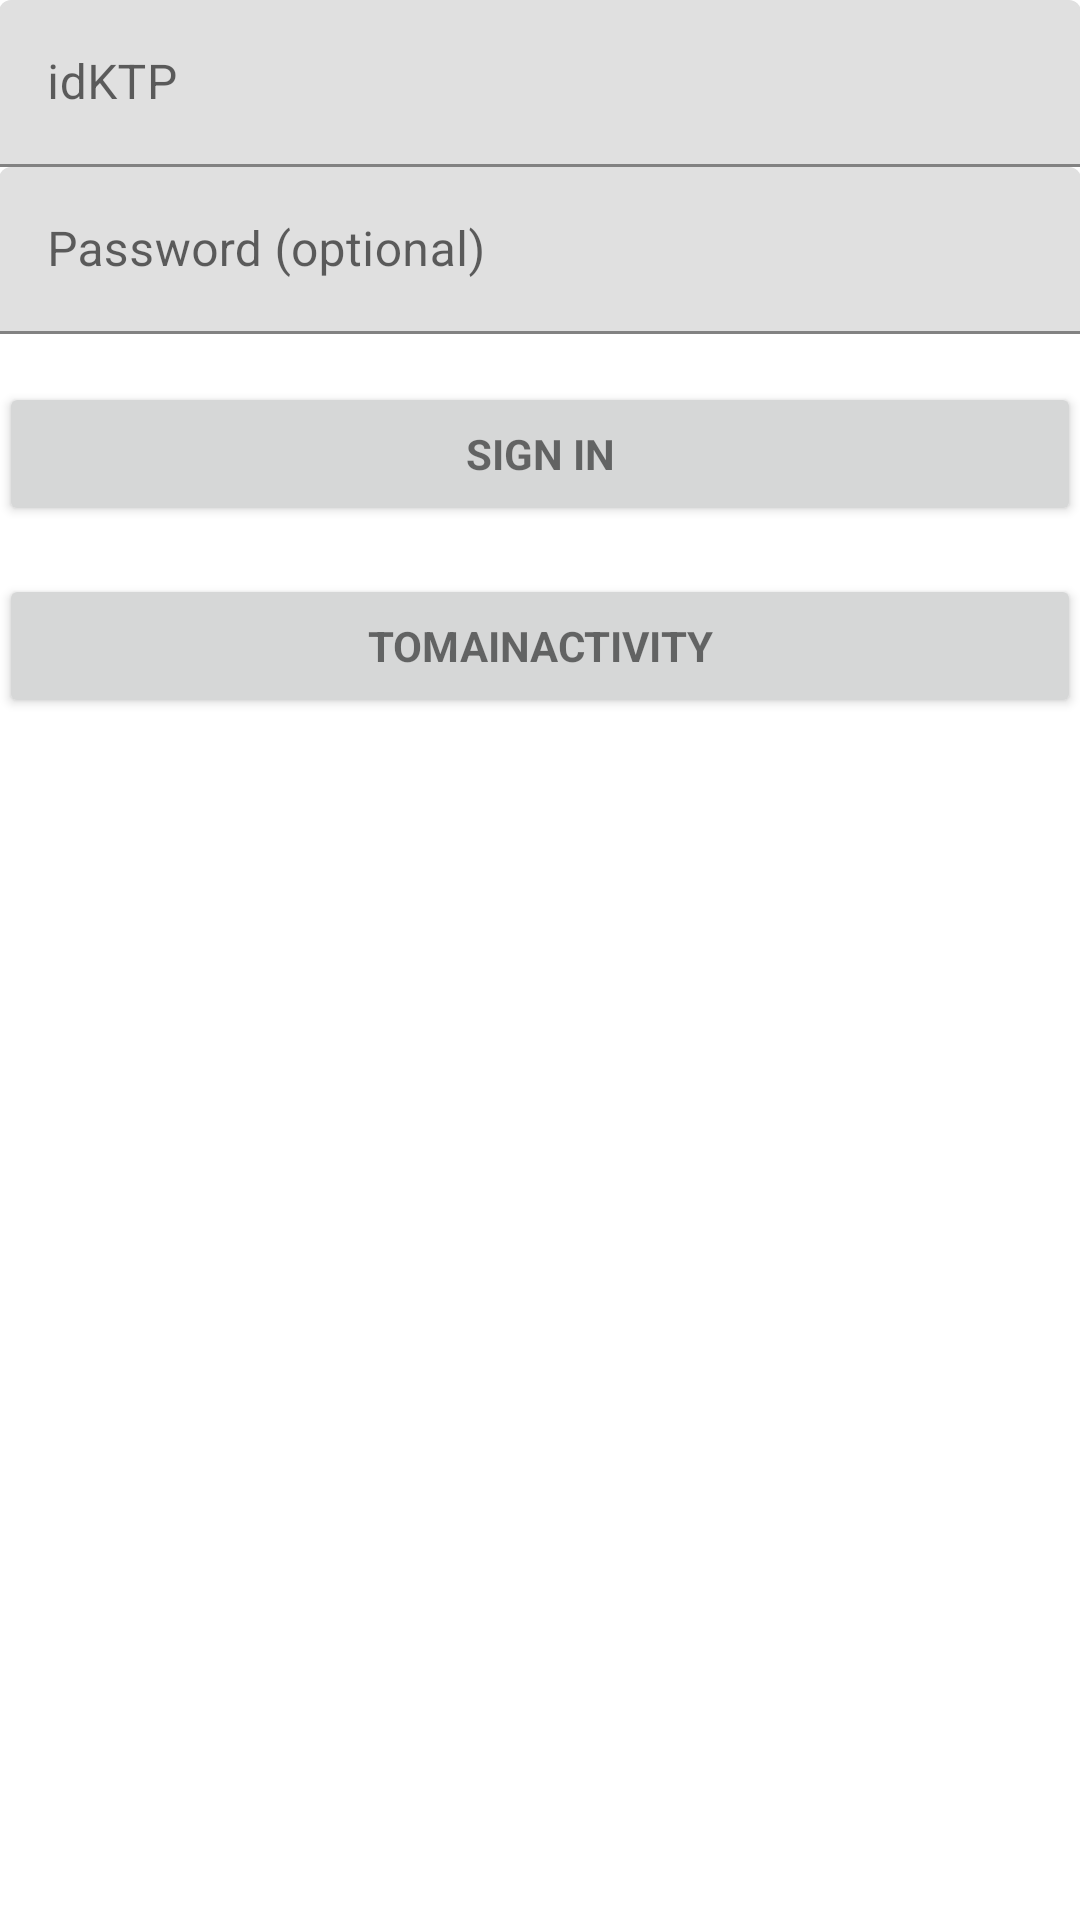

The Android layout XML behind this screen, and the referenced resources:
<!-- AndroidManifest.xml: application theme AppTheme -->
<!-- res/layout/activity_login.xml -->
<?xml version="1.0" encoding="utf-8"?>
<LinearLayout xmlns:android="http://schemas.android.com/apk/res/android"
    xmlns:tools="http://schemas.android.com/tools"
    android:layout_width="match_parent"
    android:layout_height="match_parent"
    android:gravity="center_horizontal"
    android:orientation="vertical"
    android:paddingLeft="@dimen/activity_horizontal_margin"
    android:paddingTop="@dimen/activity_vertical_margin"
    android:paddingRight="@dimen/activity_horizontal_margin"
    android:paddingBottom="@dimen/activity_vertical_margin"
    android:focusable="true"
    android:focusableInTouchMode="true"
    tools:context=".LoginActivity">

    
    <ProgressBar
        android:id="@+id/login_progress"
        style="?android:attr/progressBarStyleLarge"
        android:layout_width="wrap_content"
        android:layout_height="wrap_content"
        android:layout_marginBottom="8dp"
        android:visibility="gone" />

    <ScrollView
        android:id="@+id/login_form"
        android:layout_width="match_parent"
        android:layout_height="match_parent">

        <LinearLayout
            android:id="@+id/email_login_form"
            android:layout_width="match_parent"
            android:layout_height="wrap_content"
            android:orientation="vertical">

            <com.google.android.material.textfield.TextInputLayout
                android:layout_width="match_parent"
                android:layout_height="wrap_content">

                <EditText
                    android:id="@+id/email"
                    android:layout_width="match_parent"
                    android:layout_height="wrap_content"
                    android:hint="idKTP"
                    android:inputType="number"
                    android:maxLines="1"
                    android:singleLine="true" />

            </com.google.android.material.textfield.TextInputLayout>

            <com.google.android.material.textfield.TextInputLayout
                android:layout_width="match_parent"
                android:layout_height="wrap_content">

                <EditText
                    android:id="@+id/password"
                    android:layout_width="match_parent"
                    android:layout_height="wrap_content"
                    android:hint="@string/prompt_password"
                    android:imeActionId="6"
                    android:imeActionLabel="@string/action_sign_in_short"
                    android:imeOptions="actionUnspecified"
                    android:inputType="textPassword"
                    android:maxLines="1"
                    android:singleLine="true" />

            </com.google.android.material.textfield.TextInputLayout>

            <Button
                android:id="@+id/email_sign_in_button"
                style="?android:textAppearanceSmall"
                android:layout_width="match_parent"
                android:layout_height="wrap_content"
                android:layout_marginTop="16dp"
                android:text="@string/action_sign_in"
                android:textStyle="bold" />
            <Button
                android:id="@+id/toMainActivity"
                style="?android:textAppearanceSmall"
                android:layout_width="match_parent"
                android:layout_height="wrap_content"
                android:layout_marginTop="16dp"
                android:text="toMainActivity"
                android:textStyle="bold" />
        </LinearLayout>
    </ScrollView>
</LinearLayout>
<!-- resources referenced by this layout -->
<resources>
  <string name="action_sign_in">Sign in </string>
  <string name="action_sign_in_short">Sign in</string>
  <string name="prompt_password">Password (optional)</string>
  <style name="AppTheme" parent="Theme.MaterialComponents.Light.NoActionBar">
          
          <item name="colorPrimary">@color/colorPrimary</item>
          <item name="colorPrimaryDark">@color/colorPrimaryDark</item>
          <item name="colorAccent">@color/colorPrimary</item>
      </style>
  <color name="colorPrimary">#0e87ff</color>
  <color name="colorPrimaryDark">#00574B</color>
</resources>
